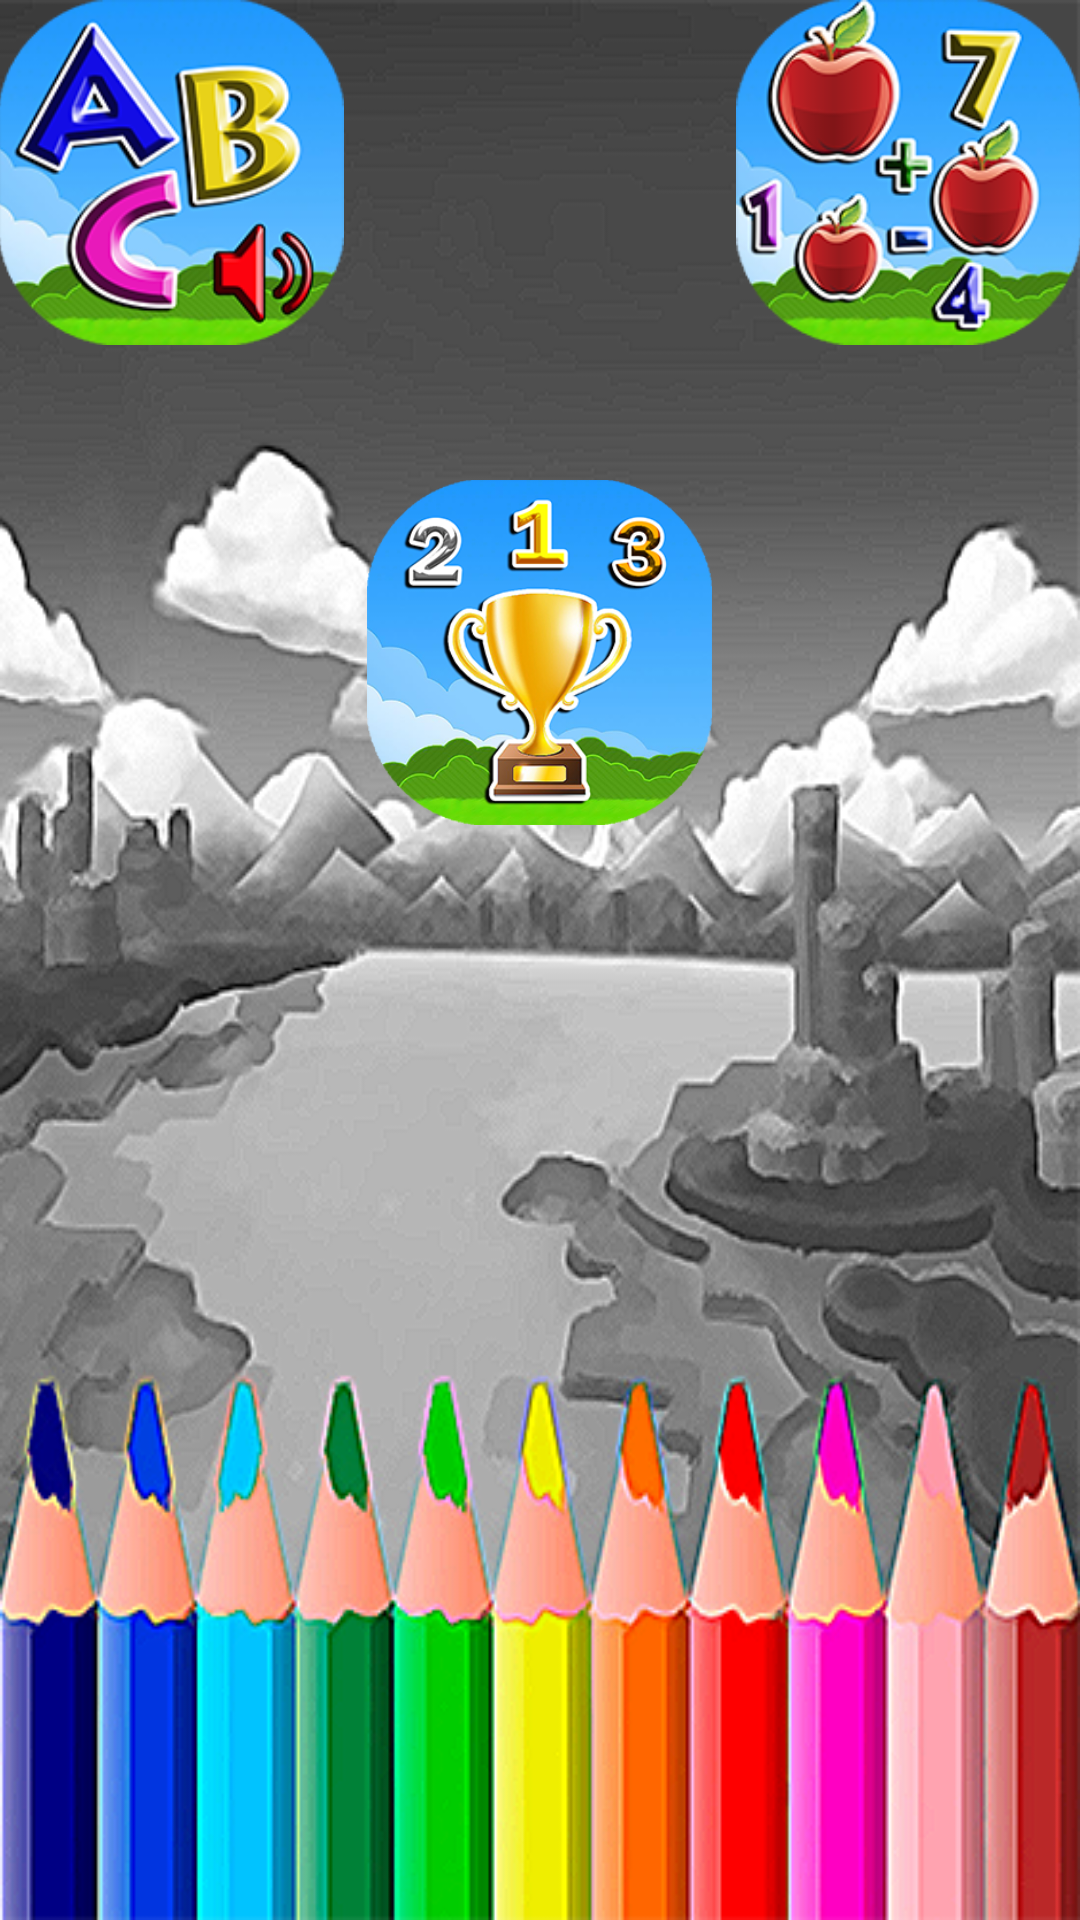

This screen was rendered from an Android layout file. Write that file and the resources it references.
<!-- AndroidManifest.xml: application theme AppTheme -->
<!-- res/layout/content_main.xml -->
<?xml version="1.0" encoding="utf-8"?>

<LinearLayout xmlns:android="http://schemas.android.com/apk/res/android"
    xmlns:app="http://schemas.android.com/apk/res-auto"
    xmlns:tools="http://schemas.android.com/tools"
    android:layout_width="match_parent"
    android:layout_height="match_parent"
    android:orientation="vertical"
    android:paddingBottom="@dimen/activity_vertical_margin"
    android:paddingLeft="@dimen/activity_horizontal_margin"
    android:paddingRight="@dimen/activity_horizontal_margin"
    android:paddingTop="@dimen/activity_vertical_margin"
    app:layout_behavior="@string/appbar_scrolling_view_behavior"
    tools:context=".activities.MainActivity"
    tools:showIn="@layout/activity_main"
    android:weightSum="1"
    android:background="@drawable/fundo_02"
    android:splitMotionEvents="false">


    <GridLayout
        android:layout_width="match_parent"
        android:layout_height="wrap_content"
        android:splitMotionEvents="false">

        <ImageView
            android:layout_width="115dp"
            android:layout_height="115dp"
            android:layout_column="0"
            android:layout_row="0"
            android:layout_gravity="left"
            android:id="@+id/btAlfabeto"
            android:src="@drawable/layout_botao_alfabeto" />

        <ImageView
            android:layout_width="115dp"
            android:layout_height="115dp"
            android:layout_column="1"
            android:layout_row="0"
            android:layout_gravity="right"
            android:id="@+id/btMatematica"
            android:src="@drawable/layout_botao_matematica" />

    </GridLayout>

    <ImageView
        android:layout_width="115dp"
        android:layout_height="115dp"
        android:layout_marginTop="45dp"
        android:layout_gravity="center"
        android:id="@+id/bt_ranking"
        android:src="@drawable/layout_botao_ranking" />

</LinearLayout>
<!-- res/layout/activity_main.xml (included above) -->
<?xml version="1.0" encoding="utf-8"?>

<android.support.design.widget.CoordinatorLayout xmlns:android="http://schemas.android.com/apk/res/android"
    xmlns:app="http://schemas.android.com/apk/res-auto"
    xmlns:tools="http://schemas.android.com/tools"
    android:layout_width="match_parent"
    android:layout_height="match_parent"
    android:fitsSystemWindows="true"
    tools:context=".activities.MainActivity">

    <android.support.design.widget.AppBarLayout
        android:layout_width="match_parent"
        android:layout_height="wrap_content"
        android:theme="@style/AppTheme.AppBarOverlay">

        <android.support.v7.widget.Toolbar
            android:id="@+id/toolbar"
            android:layout_width="match_parent"
            android:layout_height="?attr/actionBarSize"
            app:popupTheme="@style/AppTheme.PopupOverlay" />

    </android.support.design.widget.AppBarLayout>

    <include layout="@layout/content_main" />



</android.support.design.widget.CoordinatorLayout>
<!-- resources referenced by this layout -->
<resources>
  <!-- drawable fundo_02: png bitmap (drawable, 213071 bytes) -->
  <!-- drawable layout_botao_alfabeto (drawable) -->
  <?xml version="1.0" encoding="utf-8"?>
  
      <selector xmlns:android="http://schemas.android.com/apk/res/android">
          <item android:state_pressed="true" android:drawable="@drawable/bt_abc_pressionado"/>
          <item android:drawable="@drawable/bt_abc" />
      </selector>
  <!-- drawable layout_botao_matematica (drawable) -->
  <?xml version="1.0" encoding="utf-8"?>
  
  <selector xmlns:android="http://schemas.android.com/apk/res/android">
  <item android:state_pressed="true" android:drawable="@drawable/bt_matematica_pressionado"/>
  <item android:drawable="@drawable/bt_matematica" />
  </selector>
  <!-- drawable layout_botao_ranking (drawable) -->
  <?xml version="1.0" encoding="utf-8"?>
  
  <selector xmlns:android="http://schemas.android.com/apk/res/android">
      <item android:state_pressed="true" android:drawable="@drawable/bt_ranking_pressionado"/>
      <item android:drawable="@drawable/bt_ranking" />
  </selector>
  <style name="AppTheme.AppBarOverlay" parent="ThemeOverlay.AppCompat.Dark.ActionBar" />
  <style name="AppTheme.PopupOverlay" parent="ThemeOverlay.AppCompat.Light" />
  <style name="AppTheme" parent="Theme.AppCompat.Light.NoActionBar">
          
          <item name="colorPrimary">@color/colorPrimary</item>
          <item name="colorPrimaryDark">@color/colorPrimaryDark</item>
          <item name="colorAccent">@color/colorAccent</item>
  
      </style>
  <!-- drawable bt_abc_pressionado: png bitmap (drawable, 51063 bytes) -->
  <!-- drawable bt_abc: png bitmap (drawable, 66372 bytes) -->
  <!-- drawable bt_matematica_pressionado: png bitmap (drawable, 52064 bytes) -->
  <!-- drawable bt_matematica: png bitmap (drawable, 67401 bytes) -->
  <!-- drawable bt_ranking_pressionado: png bitmap (drawable, 102063 bytes) -->
  <!-- drawable bt_ranking: png bitmap (drawable, 122081 bytes) -->
  <color name="colorPrimary">#3F51B5</color>
  <color name="colorPrimaryDark">#303F9F</color>
  <color name="colorAccent">#0023ec</color>
</resources>
